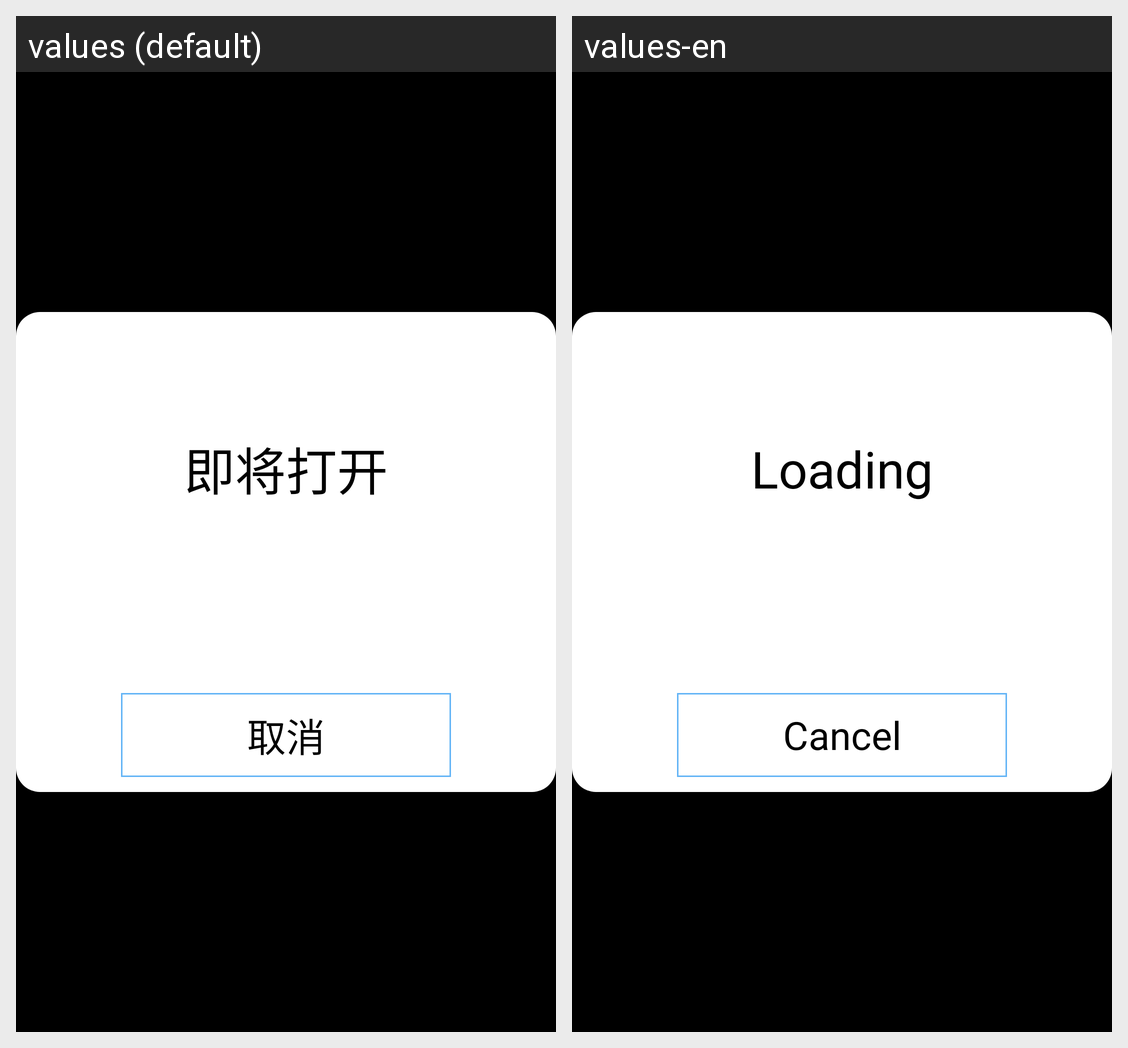

Strings drawn on this Android screen and how each of the app's shown locales translates them:
Android screen res/layout/activity_mode_delay.xml rendered under 2 locales, left to right: values (default), values-en. Device: Nexus 5 (rendered at 1080×1920; each locale shown at half size, 540×960, under a caption strip naming it); theme android:Theme.NoTitleBar.Fullscreen.
Strings drawn on this screen, with the default value and each locale's value (text and hints the layout hard-codes, and strings that could not be matched under every locale, appear in the picture but are not listed):

mode_type
  values: 即将打开
  values-en: Loading

cancel
  values: 取消
  values-en: Cancel
